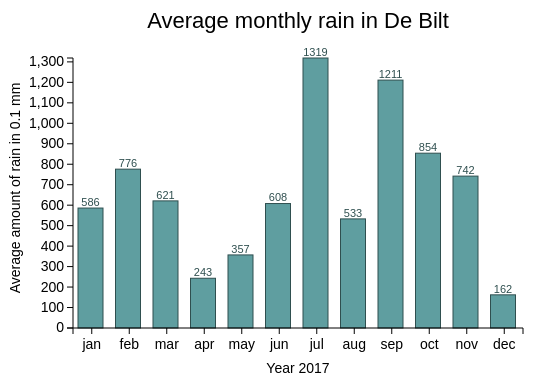
D3 v3 page, settled after 360 driven frames (6 s of simulated time); the page loaded 1 data file(s).


// ── barchart.js
// set width and height of chart and bars
var barWidth = 25; 
var width = 550, height = 400;

var margin = {top: 70, right: 40, bottom: 60, left: 70},
			inner_width = width - margin.left - margin.right,
			inner_height = height - margin.top - margin.bottom;

// initiate array with months
var months = ["jan", "feb", "mar", "apr", "may", "jun", "jul", "aug", "sep", "oct", "nov", "dec"];

// define functions to scale width and height
var y = d3.scale.linear()
	.range([inner_height, 0]);
var x = d3.scale.ordinal()
	.domain(months)
	.rangeBands([- 5, inner_width + 5]);

d3.json("data.json", function(error, data) {

	// return error if problem
	if (error) {
		return alert(error);
	}
	else {

		// convert data to array of numbers
		var data_array = [];
		for (var i = 0, n = Object.keys(data).length; i < n; i++) {
			data_array[i] = +data[months[i]];
		};

		// define domain of data values
		y.domain([0, d3.max(data_array, function(d) { return d; })]);

		// select class of the bar chart and set attributes
		var chart = d3.select(".chart")
		.attr("width", width)
		.attr("height", height)
		.append("g")
		.attr("transform", "translate(" + margin.left + "," + margin.top + ")");

		// add title
		chart.append("text")
		.attr("id", "title_")
		.attr("y", - 30)
		.attr("x", inner_width / 2)
		.text("Average monthly rain in De Bilt")

		// join data with the bars of chart
		var bar = chart.selectAll("g")
			.data(data_array)
			.enter().append("g")
			.attr("transform", function(d, i) {return "translate(" + 1.5 * i * barWidth + "," + 0 + ")"} );

		// add text
		bar.append("text")
			.attr("class", "data_label")
			.attr("x", barWidth / 2)
			.attr("y", function(d) { return y(d) - 10 })
			.attr("dy", ".70em")
			.text(function(d) { return d; })

		// create rectangles for bars
		bar.append("rect")
			.attr("y", function(d) { return y(d); })
			.attr("width", barWidth)
			.attr("height", function(d) { return inner_height - y(d); })
			.on("mouseover", function(d) { 
				d3.select(this).style("fill", "DarkSlateBlue");
				d3.select("data_label").style("visibility", "visible");
			})
			.on("mouseout", function(d) { 
				d3.select(this).style("fill", "CadetBlue");
				d3.select("data_label").style("visibility", "hidden");
			});

		// initiate x axis settings
		var xAxis = d3.svg.axis()
			.scale(x)
			.tickPadding(5)
			.orient("bottom");

		// initiate x axis settings
		var yAxis = d3.svg.axis()
			.scale(y)
			.tickPadding(3)
			.orient("left");

		// add x-axes and labels
		d3.select(".chart").append("g")
			.attr("class", "x axis")
			.attr("transform", "translate(" + margin.left + "," + (inner_height + margin.top) + ")")
			.call(xAxis)
			.append("text")
				.attr("class", "label")
				.attr("x", inner_width / 2)
				.attr("y", 45)
				.text("Year 2017");

		// add y-axes and labels
		d3.select(".chart").append("g")
			.attr("class", "y axis")
			.attr("transform", "translate(" + (margin.left - 5) + "," + margin.top + ")")
			.call(yAxis)
			.append("text")
				.attr("transform", "rotate(-90)")
				.attr("y", - 63)
				.attr("x", - 130)
				.attr("dy", ".71em")
				.text("Average amount of rain in 0.1 mm");
	}
});

### data: data.json
{
 "jan": "586",
 "feb": "776",
 "mar": "621",
 "apr": "243",
 "may": "357",
 "jun": "608",
 "jul": "1319",
 "aug": "533",
 "sep": "1211",
 "oct": "854",
 "nov": "742",
 "dec": "162"
}